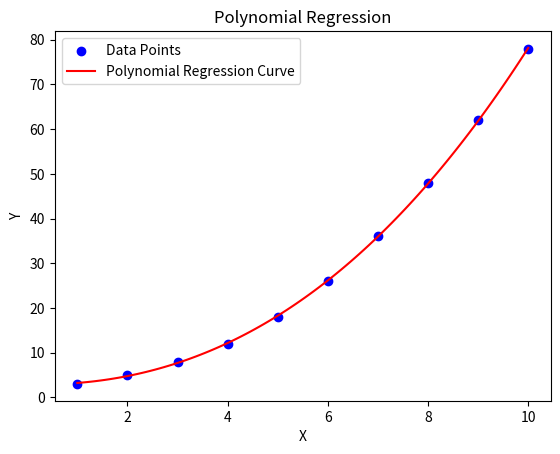

This figure's Python source:
import matplotlib.pyplot as plt
import numpy as np

# Generate sample data
x = np.array([1, 2, 3, 4, 5, 6, 7, 8, 9, 10])
y = np.array([3, 5, 8, 12, 18, 26, 36, 48, 62, 78])

# Define the degree of the polynomial
degree = 3

# Fit the polynomial regression model
coefficients = np.polyfit(x, y, degree)
p = np.poly1d(coefficients)

# Generate points on the polynomial curve for plotting
x_curve = np.linspace(x.min(), x.max(), 100)
y_curve = p(x_curve)

# Create a scatter plot of the data points
plt.scatter(x, y, color='blue', label='Data Points')

# Plot the polynomial curve
plt.plot(x_curve, y_curve, color='red', label='Polynomial Regression Curve')

# Set labels and title
plt.xlabel('X')
plt.ylabel('Y')
plt.title('Polynomial Regression')

# Add legend
plt.legend()

# Display the plot
plt.show()
